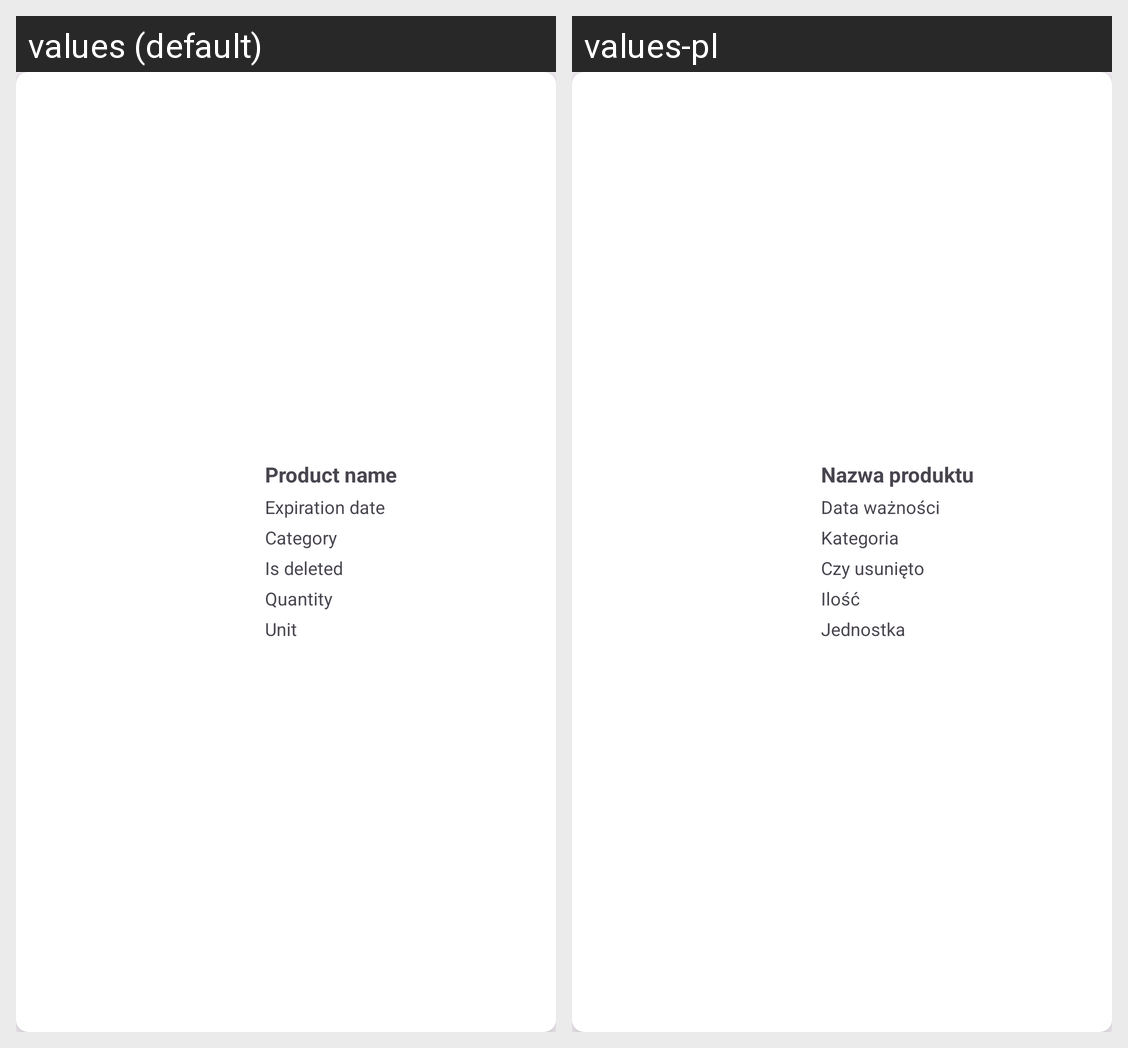

This grid shows one Android layout under two languages. Give, for every string resource on the screen, its name, the default text and each shown locale's text.
Android screen res/layout/list_iteam.xml rendered under 2 locales, left to right: values (default), values-pl. Device: Nexus 5 (rendered at 1080×1920; each locale shown at half size, 540×960, under a caption strip naming it); theme Theme.Prm_zad1.
Strings drawn on this screen, with the default value and each locale's value (text and hints the layout hard-codes, and strings that could not be matched under every locale, appear in the picture but are not listed):

is_deleted
  values: Is deleted
  values-pl: Czy usunięto

unit
  values: Unit
  values-pl: Jednostka

product_name
  values: Product name
  values-pl: Nazwa produktu

expiration_date
  values: Expiration date
  values-pl: Data ważności

category
  values: Category
  values-pl: Kategoria

quantity
  values: Quantity
  values-pl: Ilość
